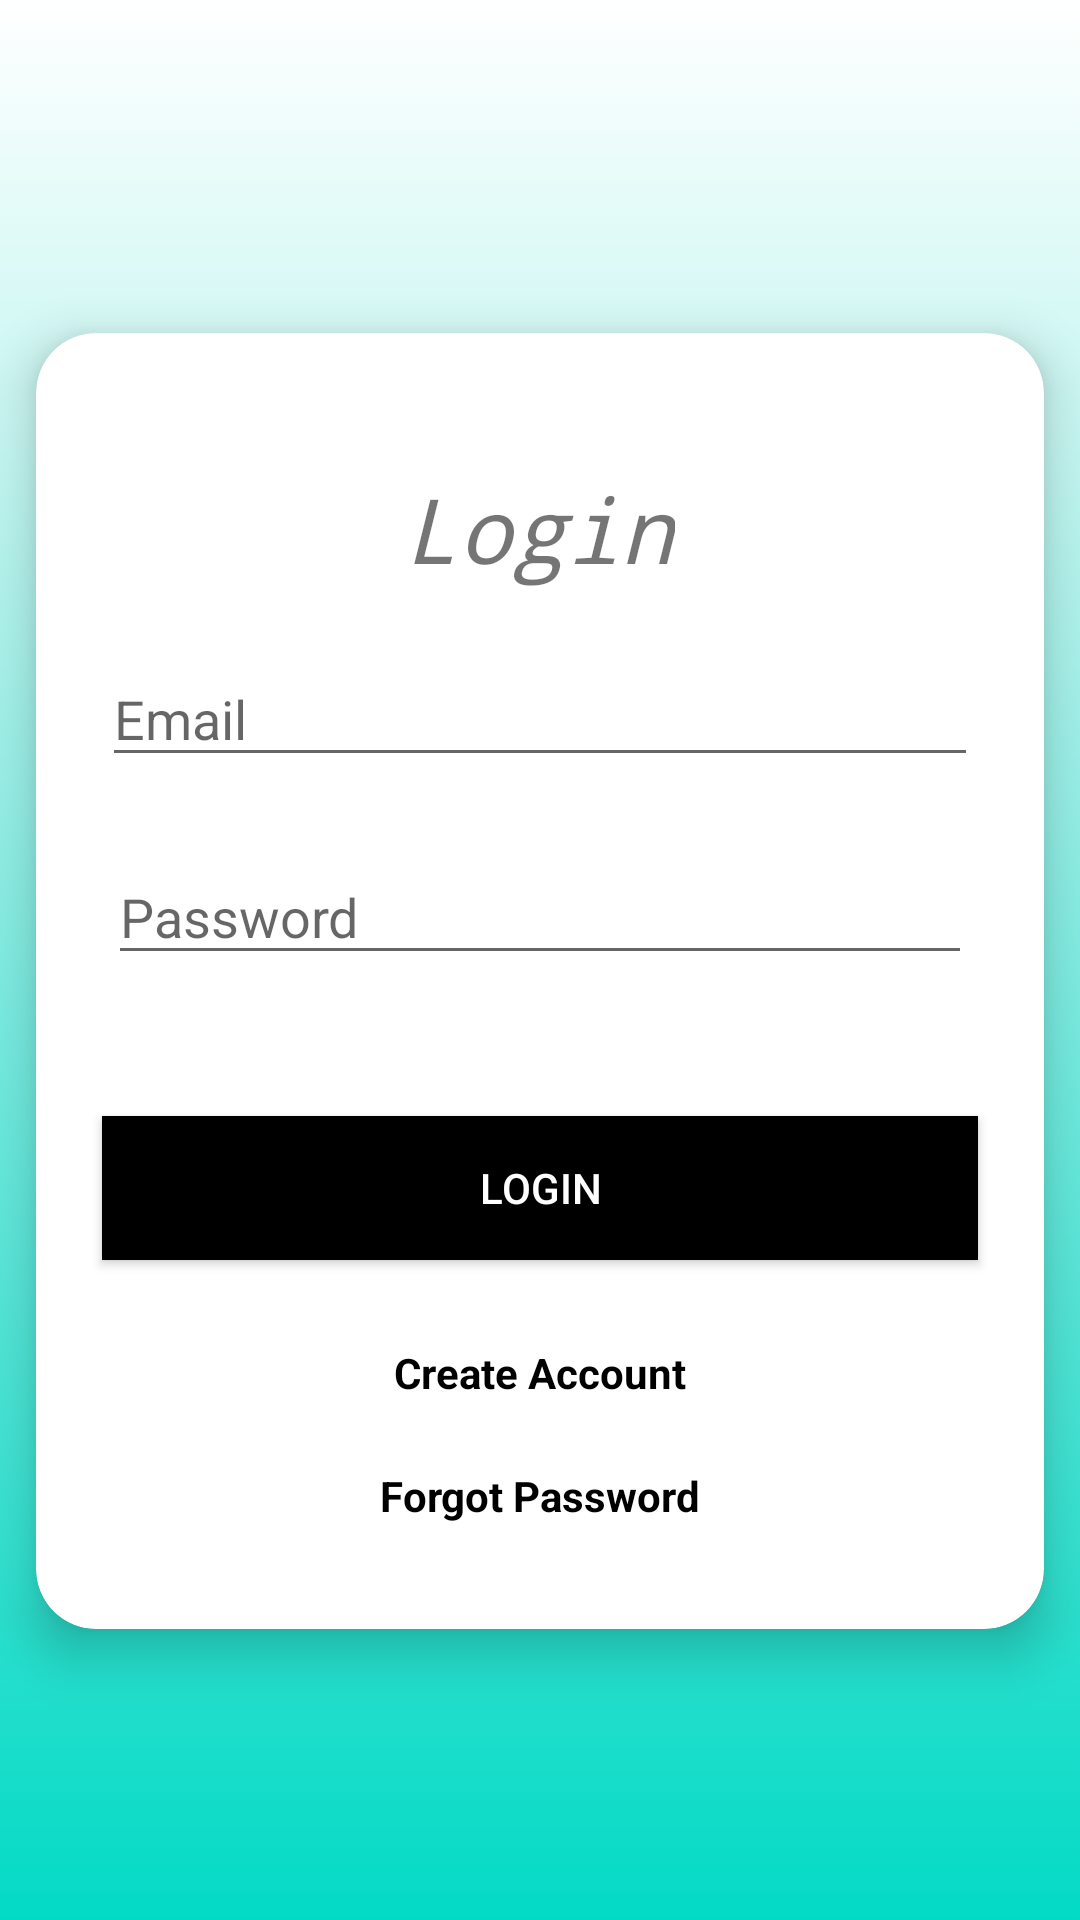

Layout XML and referenced resources for this Android screen:
<!-- AndroidManifest.xml: application theme Theme.RCPITTNP -->
<!-- res/layout/activity_main.xml -->
<?xml version="1.0" encoding="utf-8"?>
<androidx.constraintlayout.widget.ConstraintLayout xmlns:android="http://schemas.android.com/apk/res/android"
    xmlns:app="http://schemas.android.com/apk/res-auto"
    xmlns:tools="http://schemas.android.com/tools"
    android:layout_width="match_parent"
    android:layout_height="match_parent"
    android:background="@drawable/main_color_selector"
    tools:context=".MainActivity">

    <androidx.cardview.widget.CardView
        android:layout_width="336dp"
        android:layout_height="432dp"
        android:layout_marginBottom="8dp"
        android:layout_marginEnd="8dp"
        android:layout_marginStart="8dp"
        android:layout_marginTop="36dp"
        app:cardCornerRadius="20dp"
        app:cardElevation="10dp"
        app:layout_constraintBottom_toBottomOf="parent"
        app:layout_constraintEnd_toEndOf="parent"
        app:layout_constraintStart_toStartOf="parent"
        app:layout_constraintTop_toTopOf="parent"
        app:layout_constraintVertical_bias="0.457">

        <RelativeLayout
            android:layout_width="match_parent"
            android:layout_height="match_parent">

            <EditText
                android:id="@+id/emailEditText"
                android:layout_width="292dp"
                android:layout_height="42dp"
                android:layout_alignParentTop="true"
                android:layout_centerHorizontal="true"
                android:layout_marginTop="106dp"
                android:ems="10"
                android:hint="@string/emailEdit"
                android:inputType="textEmailAddress"
                app:layout_constraintEnd_toEndOf="parent"
                app:layout_constraintHorizontal_bias="0.503"
                app:layout_constraintStart_toStartOf="parent"
                app:layout_constraintTop_toTopOf="parent" />

            <TextView
                android:id="@+id/createAccTextView"
                android:layout_width="wrap_content"
                android:layout_height="wrap_content"
                android:layout_alignParentBottom="true"
                android:layout_centerHorizontal="true"
                android:layout_marginBottom="76dp"
                android:text="@string/signUp"
                android:textColor="@android:color/black"
                android:textStyle="bold"
                app:layout_constraintEnd_toEndOf="parent"
                app:layout_constraintStart_toStartOf="parent"
                />

            <Button
                android:id="@+id/loginbutton"
                android:layout_width="292dp"
                android:layout_height="wrap_content"
                android:layout_alignParentBottom="true"
                android:layout_centerHorizontal="true"
                android:layout_marginBottom="123dp"
                android:background="?attr/colorPrimaryDark"
                android:elevation="5dp"
                android:text="@string/loginButton"
                android:textColor="@android:color/white"
                app:layout_constraintEnd_toEndOf="parent"
                app:layout_constraintStart_toStartOf="parent"
                app:layout_constraintTop_toBottomOf="@+id/passwordEditText" />

            <EditText
                android:id="@+id/passwordEditText"
                android:layout_width="288dp"
                android:layout_height="42dp"
                android:layout_alignParentTop="true"
                android:layout_centerHorizontal="true"
                android:layout_marginTop="172dp"
                android:ems="10"
                android:hint="@string/passwordEdit"
                android:inputType="textPassword"
                app:layout_constraintEnd_toEndOf="parent"
                app:layout_constraintStart_toStartOf="parent"
                app:layout_constraintTop_toBottomOf="@+id/emailEditText" />

            <TextView
                android:id="@+id/loginTitleTextView"
                android:layout_width="wrap_content"
                android:layout_height="wrap_content"
                android:layout_alignParentTop="true"
                android:layout_centerHorizontal="true"
                android:layout_marginTop="45dp"
                android:text="@string/loginText"
                android:textSize="30sp"
                android:textStyle="italic"
                android:typeface="monospace" />

            <TextView
                android:id="@+id/resetPwTextView"
                android:layout_width="wrap_content"
                android:layout_height="wrap_content"
                android:layout_alignParentBottom="true"
                android:layout_centerHorizontal="true"
                android:layout_marginBottom="35dp"
                android:textColor="@android:color/black"
                android:textStyle="bold"
                android:text="@string/forgotPasswordText" />

            <View
                android:id="@+id/divider"
                android:layout_width="106dp"
                android:layout_height="3dp"
                android:layout_alignParentBottom="true"
                android:layout_centerHorizontal="true"
                android:layout_marginBottom="63dp" />
        </RelativeLayout>

    </androidx.cardview.widget.CardView>

</androidx.constraintlayout.widget.ConstraintLayout>
<!-- resources referenced by this layout -->
<resources>
  <!-- drawable main_color_selector (drawable) -->
  <?xml version="1.0" encoding="utf-8"?>
  <selector xmlns:android="http://schemas.android.com/apk/res/android">
  
      <item>
          <shape>
              <gradient
                  android:angle="90"
                  android:startColor="@color/teal_200"
                  android:endColor="@color/white"
                  android:type="linear" />
          </shape>
      </item>
  
  </selector>
  <string name="emailEdit">Email</string>
  <string name="forgotPasswordText">Forgot Password</string>
  <string name="loginButton">Login</string>
  <string name="loginText">Login</string>
  <string name="passwordEdit">Password</string>
  <string name="signUp">Create Account</string>
  <style name="Theme.RCPITTNP" parent="Theme.MaterialComponents.DayNight.DarkActionBar">
          
          <item name="colorPrimary">@color/purple_500</item>
          <item name="colorPrimaryVariant">@color/purple_700</item>
          <item name="colorOnPrimary">@color/white</item>
          
          <item name="colorSecondary">@color/teal_200</item>
          <item name="colorSecondaryVariant">@color/teal_700</item>
          <item name="colorOnSecondary">@color/black</item>
          
          <item name="android:statusBarColor" tools:targetApi="l">?attr/colorPrimaryVariant</item>
          
          <item name="windowActionBar">false</item>
          <item name="windowNoTitle">true</item>
      </style>
  <color name="teal_200">#FF03DAC5</color>
  <color name="white">#FFFFFFFF</color>
  <color name="purple_500">#FF6200EE</color>
  <color name="purple_700">#FF3700B3</color>
  <color name="teal_700">#FF018786</color>
  <color name="black">#FF000000</color>
</resources>
